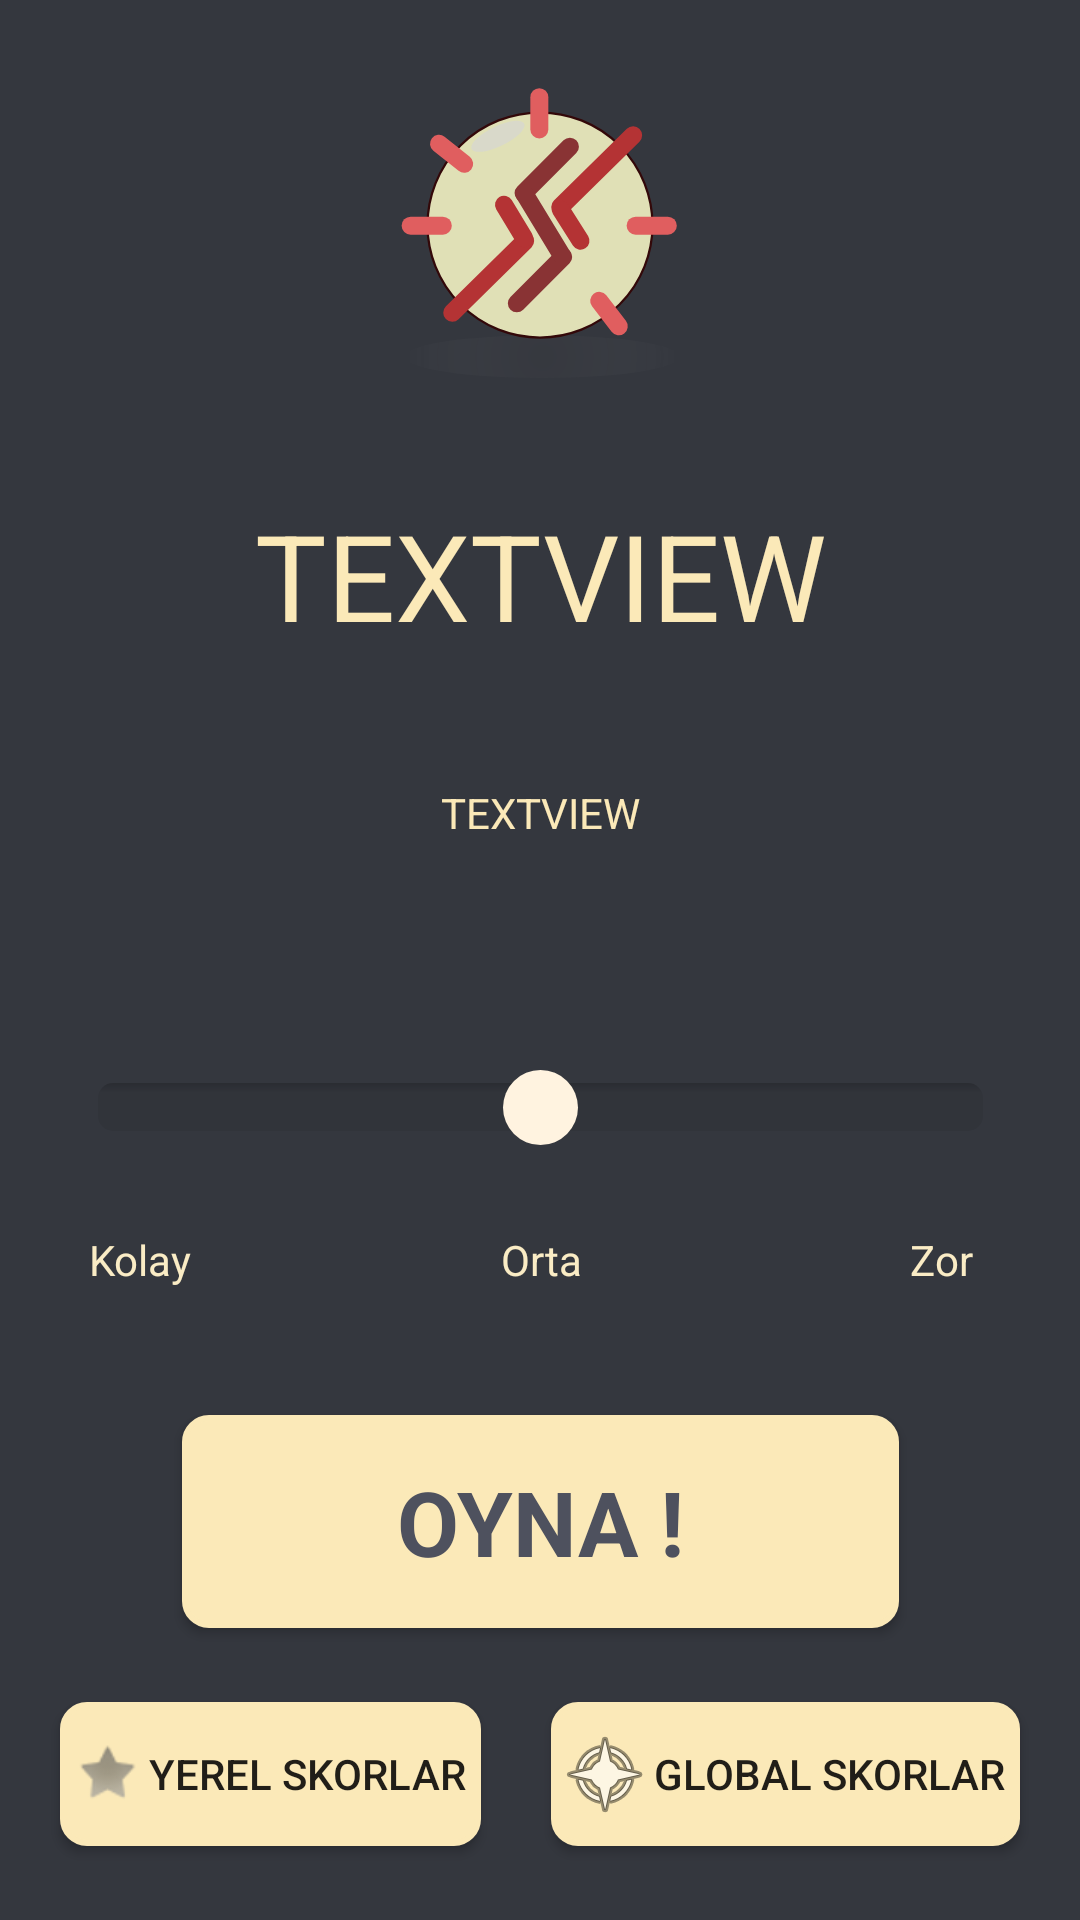

Write the Android layout XML for this screen, with the resource values it uses.
<!-- AndroidManifest.xml: application theme AppTheme -->
<!-- res/layout/activity_difficulty.xml -->
<?xml version="1.0" encoding="utf-8"?>
<androidx.constraintlayout.widget.ConstraintLayout xmlns:android="http://schemas.android.com/apk/res/android"
    xmlns:app="http://schemas.android.com/apk/res-auto"
    xmlns:tools="http://schemas.android.com/tools"
    android:layout_width="match_parent"
    android:layout_height="match_parent"
    android:background="@color/background"
    android:orientation="vertical"
    tools:context=".DifficultyActivity">

    <SeekBar
        android:id="@+id/seekbar_difficulty"
        style="@style/Widget.AppCompat.SeekBar"
        android:layout_width="327dp"
        android:layout_height="92dp"
        android:layout_marginTop="30dp"
        android:layout_marginBottom="150dp"
        android:max="2"
        android:paddingTop="10dp"
        android:progress="1"
        android:progressBackgroundTint="#DF2D2D"
        android:progressBackgroundTintMode="multiply"
        android:progressDrawable="@drawable/seekbar_style"
        android:soundEffectsEnabled="false"
        android:splitTrack="false"
        android:thumb="@drawable/custom_thumb"
        app:layout_constraintBottom_toBottomOf="parent"
        app:layout_constraintEnd_toEndOf="parent"
        app:layout_constraintHorizontal_bias="0.504"
        app:layout_constraintStart_toStartOf="parent"
        app:layout_constraintTop_toBottomOf="@+id/text_difficulty_minecount"
        app:layout_constraintVertical_bias="0.0" />

    <TextView
        android:id="@+id/text_difficulty_mapsize"
        android:layout_width="wrap_content"
        android:layout_height="wrap_content"
        android:background="@color/text_background"
        android:gravity="center_horizontal|center_vertical"
        android:padding="15dp"
        android:text="TextView"
        android:textAlignment="center"
        android:textAllCaps="true"
        android:textColor="@color/primary_object_color"
        android:textSize="40sp"
        app:layout_constraintEnd_toEndOf="parent"
        app:layout_constraintStart_toStartOf="parent"
        app:layout_constraintTop_toBottomOf="@+id/imageView" />

    <TextView
        android:id="@+id/text_difficulty_minecount"
        android:layout_width="200dp"
        android:layout_height="35dp"
        android:layout_marginTop="20dp"
        android:background="@color/text_background"
        android:gravity="center_horizontal|center_vertical"
        android:padding="5dp"
        android:text="TextView"
        android:textAlignment="center"
        android:textAllCaps="true"
        android:textColor="@color/primary_object_color"
        app:layout_constraintEnd_toEndOf="@+id/text_difficulty_mapsize"
        app:layout_constraintHorizontal_bias="0.485"
        app:layout_constraintStart_toStartOf="@+id/text_difficulty_mapsize"
        app:layout_constraintTop_toBottomOf="@+id/text_difficulty_mapsize" />

    <TextView
        android:id="@+id/text_easy"
        android:layout_width="60dp"
        android:layout_height="25dp"
        android:background="@color/text_background"
        android:text="@string/easy"
        android:textAlignment="center"
        android:textAllCaps="false"
        android:textColor="@color/primary_object_color_tint"
        app:layout_constraintStart_toStartOf="@+id/seekbar_difficulty"
        app:layout_constraintTop_toBottomOf="@+id/seekbar_difficulty" />

    <TextView
        android:id="@+id/text_medium"
        android:layout_width="60dp"
        android:layout_height="25dp"
        android:background="@color/text_background"
        android:text="@string/medium"
        android:textAlignment="center"
        android:textColor="@color/primary_object_color_tint"
        app:layout_constraintEnd_toStartOf="@+id/text_hard"
        app:layout_constraintStart_toEndOf="@+id/text_easy"
        app:layout_constraintTop_toBottomOf="@+id/seekbar_difficulty" />

    <TextView
        android:id="@+id/text_hard"
        android:layout_width="60dp"
        android:layout_height="25dp"
        android:background="@color/text_background"
        android:text="@string/hard"
        android:textAlignment="center"
        android:textColor="@color/primary_object_color_tint"
        app:layout_constraintEnd_toEndOf="@+id/seekbar_difficulty"
        app:layout_constraintTop_toBottomOf="@+id/seekbar_difficulty" />

    <Button
        android:id="@+id/start_game_button"
        android:layout_width="239dp"
        android:layout_height="71dp"
        android:background="@drawable/button_backgrounds"
        android:contextClickable="true"
        android:text="@string/play_button"
        android:textAppearance="@style/TextAppearance.AppCompat.Medium"
        android:textColor="@color/primary_text_color"
        android:textSize="30sp"
        android:textStyle="bold"
        app:layout_constraintBottom_toBottomOf="parent"
        app:layout_constraintEnd_toEndOf="parent"
        app:layout_constraintStart_toStartOf="parent"
        app:layout_constraintTop_toBottomOf="@+id/text_medium"
        app:layout_constraintVertical_bias="0.271" />

    <ImageView
        android:id="@+id/imageView"
        android:layout_width="0dp"
        android:layout_height="150dp"
        android:alpha="100"
        app:layout_constraintEnd_toEndOf="parent"
        app:layout_constraintStart_toStartOf="parent"
        app:layout_constraintTop_toTopOf="parent"
        app:srcCompat="@drawable/ic_yellow_icon" />

    <Button
        android:id="@+id/button_scoreboard"
        android:layout_width="wrap_content"
        android:layout_height="wrap_content"
        android:layout_marginStart="20dp"
        android:background="@drawable/button_backgrounds"
        android:drawableStart="@android:drawable/star_off"
        android:drawingCacheQuality="high"
        android:paddingStart="2dp"
        android:paddingEnd="5dp"
        android:text="@string/localscores"
        app:layout_constraintBottom_toBottomOf="parent"
        app:layout_constraintStart_toStartOf="parent"
        app:layout_constraintTop_toBottomOf="@+id/start_game_button"
        app:layout_constraintVertical_bias="0.503" />

    <Button
        android:id="@+id/button_global_scoreboard"
        android:layout_width="wrap_content"
        android:layout_height="wrap_content"
        android:layout_marginEnd="20dp"
        android:background="@drawable/button_backgrounds"
        android:drawableStart="@android:drawable/ic_menu_compass"
        android:drawingCacheQuality="high"
        android:padding="5dp"
        android:paddingStart="2dp"
        android:paddingEnd="5dp"
        android:text="@string/globalscores"
        app:layout_constraintBottom_toBottomOf="parent"
        app:layout_constraintEnd_toEndOf="parent"
        app:layout_constraintTop_toBottomOf="@+id/start_game_button"
        app:layout_constraintVertical_bias="0.503" />


</androidx.constraintlayout.widget.ConstraintLayout>
<!-- resources referenced by this layout -->
<resources>
  <color name="background">#34373E</color>
  <color name="primary_object_color">#FBE9B8</color>
  <color name="primary_object_color_tint">#FAECC5</color>
  <color name="primary_text_color">#4E515E</color>
  <!-- drawable button_backgrounds (drawable) -->
  <?xml version="1.0" encoding="utf-8"?>
  <selector xmlns:android="http://schemas.android.com/apk/res/android" >
  
      <item android:state_pressed="true" >
          <shape android:shape="rectangle"  >
              <corners android:radius="8dip" />
              <stroke android:width="1dip" android:color="@color/primary_object_color" />
              <solid android:color="@color/primary_object_color"/>
          </shape>
      </item>
  
      <item android:state_focused="true">
          <shape android:shape="rectangle"  >
              <corners android:radius="8dip" />
              <solid android:color="@color/primary_object_color"/>
          </shape>
      </item>
  
      <item >
          <shape android:shape="rectangle"  >
              <corners android:radius="8dip" />
              <stroke android:width="2dip" android:color="@color/primary_object_color" />
              <solid android:color="@color/primary_object_color"/>
          </shape>
      </item>
  
  </selector>
  <!-- drawable custom_thumb (drawable) -->
  <?xml version="1.0" encoding="utf-8"?>
  <layer-list xmlns:android="http://schemas.android.com/apk/res/android">
      <item>
          <shape android:shape="oval">
              <solid android:color="@color/brown"/>
              <size
                  android:width="25dp"
                  android:height="25dp"/>
          </shape>
      </item>
  
  </layer-list>
  <!-- drawable ic_yellow_icon: vector/xml drawable (drawable, 4144 chars, omitted) -->
  <!-- drawable seekbar_style (drawable) -->
  <?xml version="1.0" encoding="utf-8"?>
  <layer-list xmlns:android="http://schemas.android.com/apk/res/android" >
      <item
          android:id="@android:id/background"
          android:drawable="@drawable/border_shadow" >
      </item>
  
      <item
          android:id="@android:id/progress" >
          <clip
              android:drawable="@drawable/seekbar_progress" />
      </item>
  
  </layer-list>
  <string name="easy">Kolay</string>
  <string name="globalscores">Global Skorlar</string>
  <string name="hard">Zor</string>
  <string name="localscores">Yerel Skorlar</string>
  <string name="medium">Orta</string>
  <string name="play_button">OYNA !</string>
  <style name="AppTheme" parent="Theme.AppCompat.Light.DarkActionBar">
          
          <item name="colorPrimary">@color/ic_launcher_background</item>
          <item name="colorPrimaryDark">@color/primary_text_color</item>
          <item name="colorAccent">@color/text_background</item>
      </style>
  <color name="brown">#FFF3E0</color>
  <!-- drawable border_shadow (drawable) -->
  <?xml version="1.0" encoding="utf-8"?>
  <layer-list xmlns:android="http://schemas.android.com/apk/res/android">
      <item>
          <shape>
              <corners
                  android:radius="5dp" />
              <gradient
                  android:angle="270"
                  android:startColor="#33000000"
                  android:centerColor="#11000000"
                  android:endColor="#11000000"
                  android:centerY="0.2"
                  android:type="linear"
                  />
          </shape>
      </item>
  
  </layer-list>
  <!-- drawable seekbar_progress (drawable) -->
  <?xml version="1.0" encoding="utf-8"?>
  <layer-list
      xmlns:android="http://schemas.android.com/apk/res/android" >
      <item
          android:id="@+id/progressshape" >
          <clip>
              <shape
                  android:shape="rectangle" >
                  <size android:height="5dp"/>
                  <corners
                      android:radius="4dp" />
                  <solid android:color="@color/brown_light"/>
              </shape>
          </clip>
      </item>
  
  </layer-list>
  <color name="ic_launcher_background">#0D2739</color>
</resources>
